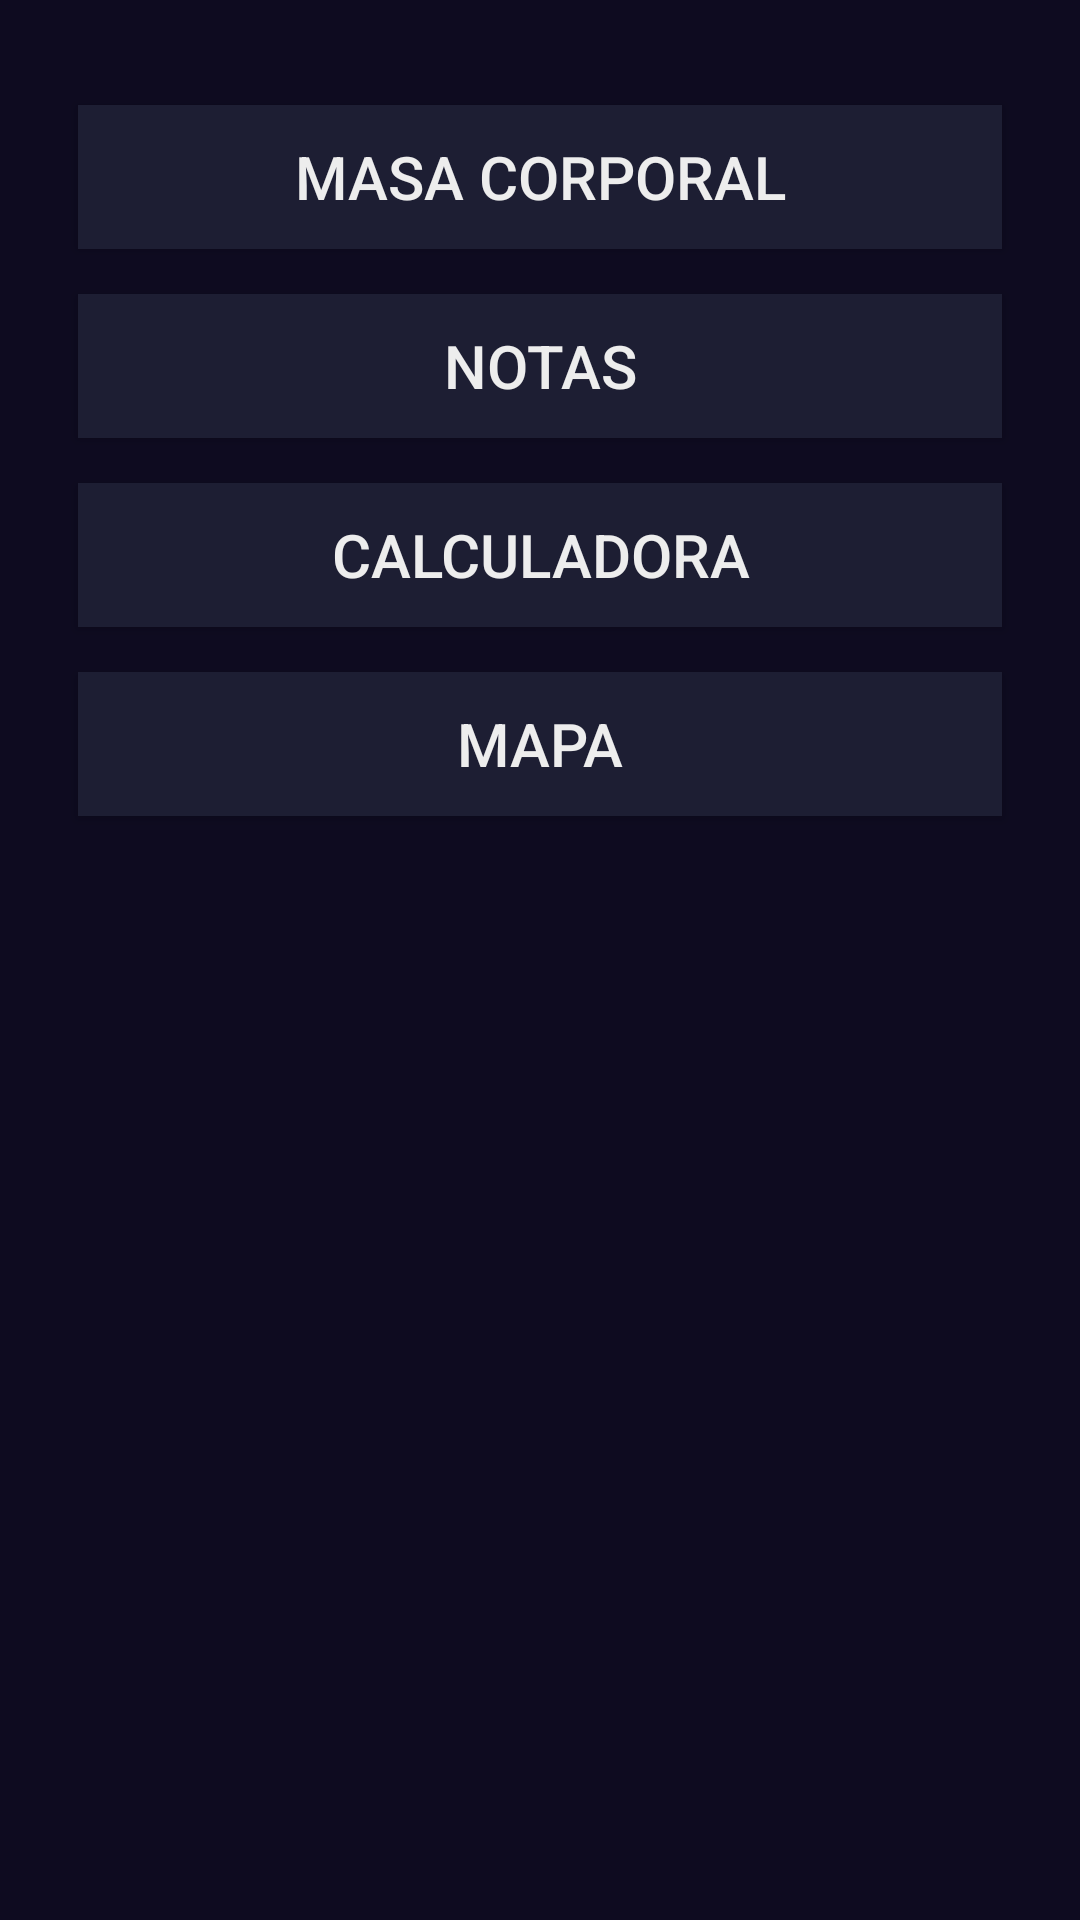

The Android layout XML behind this screen, and the referenced resources:
<!-- AndroidManifest.xml: application theme Theme.AprendeKotlinDesdeCero2 -->
<!-- res/layout/activity_kotlin_desde_cero.xml -->
<?xml version="1.0" encoding="utf-8"?>
<LinearLayout xmlns:android="http://schemas.android.com/apk/res/android"
    xmlns:tools="http://schemas.android.com/tools"
    android:id="@+id/main"
    android:layout_width="match_parent"
    android:layout_height="match_parent"
    android:orientation="vertical"
    android:background="@color/background_app"
    android:fitsSystemWindows="true"
    tools:context=".Menu.inicio.kotlinDesdeCero">

    <androidx.appcompat.widget.AppCompatButton
        android:id="@+id/appMasaCorporal"
        android:layout_width="match_parent"
        android:layout_height="wrap_content"
        android:layout_marginHorizontal="26dp"
        android:layout_marginTop="35dp"
        android:background="@color/background_component"
        android:text="Masa Corporal"
        android:textColor="#EDEDED"
        android:textSize="20sp" />

    <androidx.appcompat.widget.AppCompatButton
        android:id="@+id/appNotas"
        android:layout_width="match_parent"
        android:layout_height="wrap_content"
        android:layout_marginHorizontal="26dp"
        android:layout_marginTop="15dp"
        android:background="@color/background_component"
        android:text="Notas"
        android:textColor="#EDEDED"
        android:textSize="20sp" />

    <androidx.appcompat.widget.AppCompatButton
        android:id="@+id/appCalculator"
        android:layout_width="match_parent"
        android:layout_height="wrap_content"
        android:layout_marginHorizontal="26dp"
        android:layout_marginTop="15dp"
        android:background="@color/background_component"
        android:text="Calculadora"
        android:textColor="#EDEDED"
        android:textSize="20sp" />

    <androidx.appcompat.widget.AppCompatButton
        android:id="@+id/appMaps"
        android:layout_width="match_parent"
        android:layout_height="wrap_content"
        android:layout_marginHorizontal="26dp"
        android:layout_marginTop="15dp"
        android:background="@color/background_component"
        android:text="Mapa"
        android:textColor="#EDEDED"
        android:textSize="20sp" />

</LinearLayout>
<!-- resources referenced by this layout -->
<resources>
  <color name="background_app">#0E0B20</color>
  <color name="background_component">#1D1E33</color>
  <style name="Theme.AprendeKotlinDesdeCero2" parent="Theme.MaterialComponents.DayNight.DarkActionBar">
          
          <item name="colorPrimary">@color/purple_500</item>
          <item name="colorPrimaryVariant">@color/purple_700</item>
          <item name="colorOnPrimary">@color/white</item>
          
          <item name="colorSecondary">@color/teal_200</item>
          <item name="colorSecondaryVariant">@color/teal_700</item>
          <item name="colorOnSecondary">@color/black</item>
          
          <item name="android:statusBarColor">?attr/colorPrimaryVariant</item>
          
      </style>
  <color name="purple_500">#078700</color>
  <color name="purple_700">#27B300</color>
  <color name="white">#FFFFFF</color>
  <color name="teal_200">#FF03DAC5</color>
  <color name="teal_700">#FF018786</color>
  <color name="black">#FF000000</color>
</resources>
